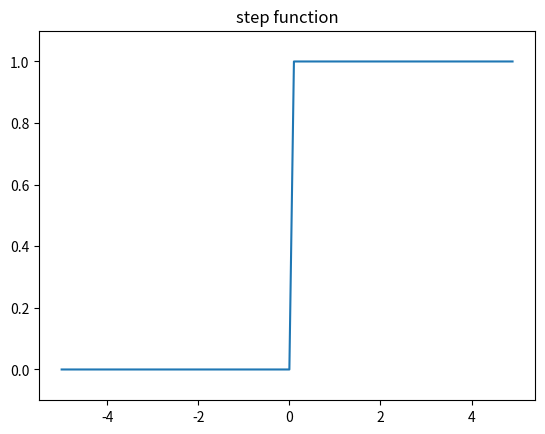

Python code for this plot:
import numpy as np
import matplotlib.pylab as plt

# 계단함수
def step_function(x):
    return np.array(x > 0, dtype=int)
x = np.arange(-5.0, 5.0, 0.1)
y = step_function(x)
plt.plot(x, y)
plt.ylim(-0.1, 1.1)
plt.title("step function")
plt.show()